Run: headless pygame with SDL's dummy video driver; simulated clock (each Clock.tick advances the game by its frame time, no real sleeping); random seed 0; keys injected as events and as key.get_pressed() state; mouse plan: one left click at the window centre at the start of phase 2, then a move to the lower-right quarter at the start of phase 3.
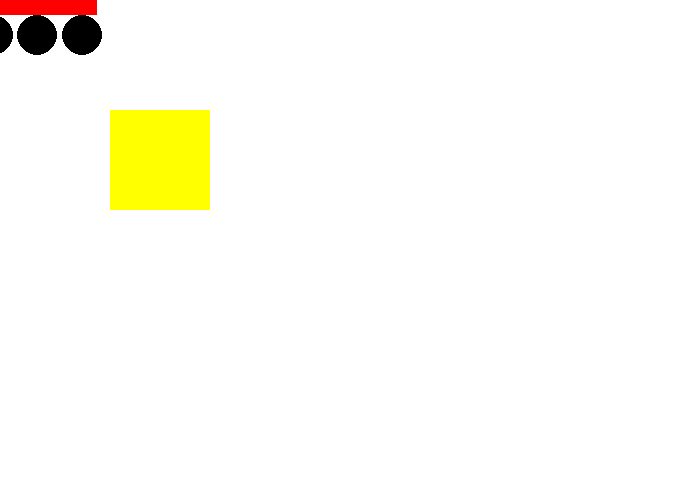
Frame 1 of 4 · flips 1–60 · no input
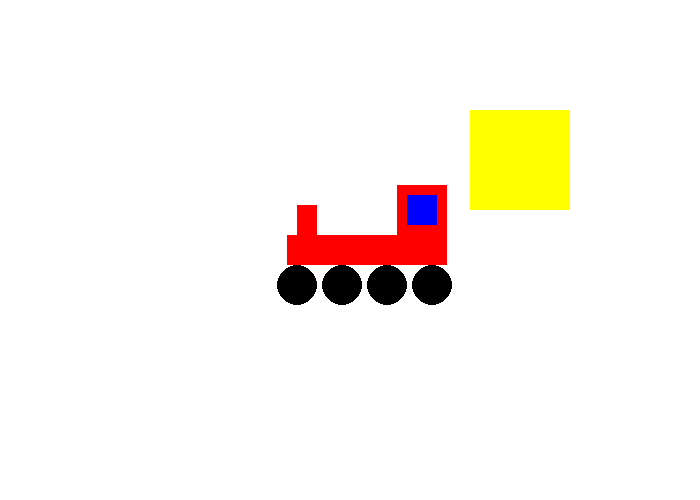
Frame 2 of 4 · flips 61–180 · clicked the window centre · tapped SPACE, RETURN · held RIGHT (→), D
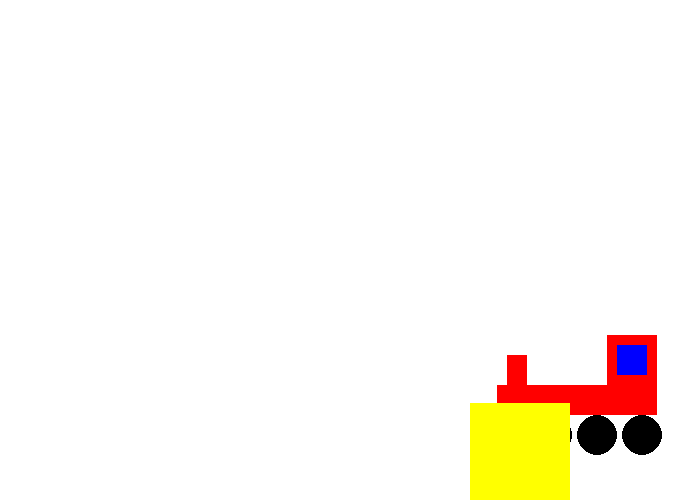
Frame 3 of 4 · flips 181–300 · moved the mouse to the lower-right quarter · held DOWN (↓), S
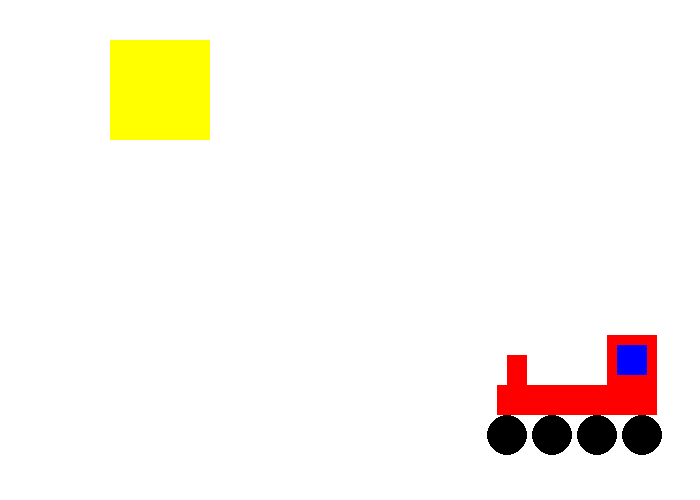
Frame 4 of 4 · flips 301–420 · held LEFT (←), A, UP (↑), W

The pygame program that drew these frames:

# 1. Create at least two different functions that draw an object to the screen. 
# For example, draw_bird and draw_tree. Do not draw a stick figure, we did that one already.
# Create your own unique item. Do not simply draw a circle or rectangle. That's boring. 
# Draw a train, or cloud, or house, T-Rex or whatever. But minimal work = minimal points. 
# If you created your own object in the create-a-picture lab feel free to adapt it to this lab.
"""
 Pygame base template for opening a window
 
 Sample Python/Pygame Programs
 Simpson College Computer Science
 http://programarcadegames.com/
 http://simpson.edu/computer-science/
 
 Explanation video: http://youtu.be/vRB_983kUMc
"""
 
import pygame
 
# Define some colors
BLACK = (0, 0, 0)
WHITE = (255, 255, 255)
BLUE = (0, 0, 255)
RED = (255, 0, 0)
GREY = (210, 210, 210)
GREEN = (102, 205, 0)
DIMGRAY = (105, 105, 105)
BROWN = (100, 40, 0)
SKYBLUE = (0, 191, 255)
YELLOW = (255, 255, 0)
 
pygame.init()
 
# Set the width and height of the screen [width, height]
size = (700, 500)
screen = pygame.display.set_mode(size)
 
pygame.display.set_caption("Marvin's bewegte Lok")

def draw_train(screen,x,y):
    # Chassi
    pygame.draw.rect(screen, RED, [490 + x, 350 + y, 125, 30])
    # Chimney
    pygame.draw.rect(screen, RED, [500 + x, 320 + y, 20, 50])
    # Cabin
    pygame.draw.rect(screen, RED, [600 + x, 300 + y, 50, 80])
    # Window
    pygame.draw.rect(screen, BLUE, [610 + x, 310 + y, 30, 30])
    # Wheels
    wheels_rad = 20
    x_wheels_origin = 500 + x
    y_wheels_origin = 400 + y
    for i in range(4):
        # Wheels
        pygame.draw.circle(screen, BLACK, (x_wheels_origin, y_wheels_origin), wheels_rad)
        x_wheels_origin = x_wheels_origin + 45
    
def draw_rectangle(screen,x,y):
    pygame.draw.rect(screen, YELLOW, [100 + x, 100 + y, 100, 100])

# Speed in pixels per frame
x_speed = 0
y_speed = 0
 
# Current position
x_coord = 10
y_coord = 10
# Loop until the user clicks the close button.
done = False
 
# Used to manage how fast the screen updates
clock = pygame.time.Clock()
 
# -------- Main Program Loop -----------
while not done:
    # --- Main event loop
    for event in pygame.event.get():
        if event.type == pygame.QUIT:
            done = True
        # User pressed down on a key
        elif event.type == pygame.KEYDOWN:
            # Figure out if it was an arrow key. If so
            # adjust speed.
            if event.key == pygame.K_LEFT:
                x_speed = -3
            elif event.key == pygame.K_RIGHT:
                x_speed = 3
            elif event.key == pygame.K_UP:
                y_speed = -3
            elif event.key == pygame.K_DOWN:
                y_speed = 3
    
        # User let up on a key
        elif event.type == pygame.KEYUP:
            # If it is an arrow key, reset vector back to zero
            if event.key == pygame.K_LEFT or event.key == pygame.K_RIGHT:
                x_speed = 0
            elif event.key == pygame.K_UP or event.key == pygame.K_DOWN:
                y_speed = 0
    

    # Move the object according to the speed vector.
    if x_coord < -100:
        x_coord = -100
    if x_coord > 500:
        x_coord = 500
    if y_coord < -100:
        y_coord = -100
    if y_coord > 300:
        y_coord = 300

    x_coord += x_speed
    y_coord += y_speed



    # --- Game logic should go here
    pos = pygame.mouse.get_pos()
    x = pos[0] - (490 + 125/2)
    y = pos[1] - (350 + 30/2)

    # Hide the mouse cursor
    pygame.mouse.set_visible(False)

    # --- Screen-clearing code goes here
 
    # Here, we clear the screen to white. Don't put other drawing commands
    # above this, or they will be erased with this command.
 
    # If you want a background image, replace this clear with blit'ing the
    # background image.
    screen.fill(WHITE)
 
    # --- Drawing code should go here
    draw_train(screen,x,y)
    draw_rectangle(screen, x_coord, y_coord)
    # --- Go ahead and update the screen with what we've drawn.
    pygame.display.flip()
 
    # --- Limit to 60 frames per second
    clock.tick(60)
 
# Close the window and quit.
pygame.quit()
